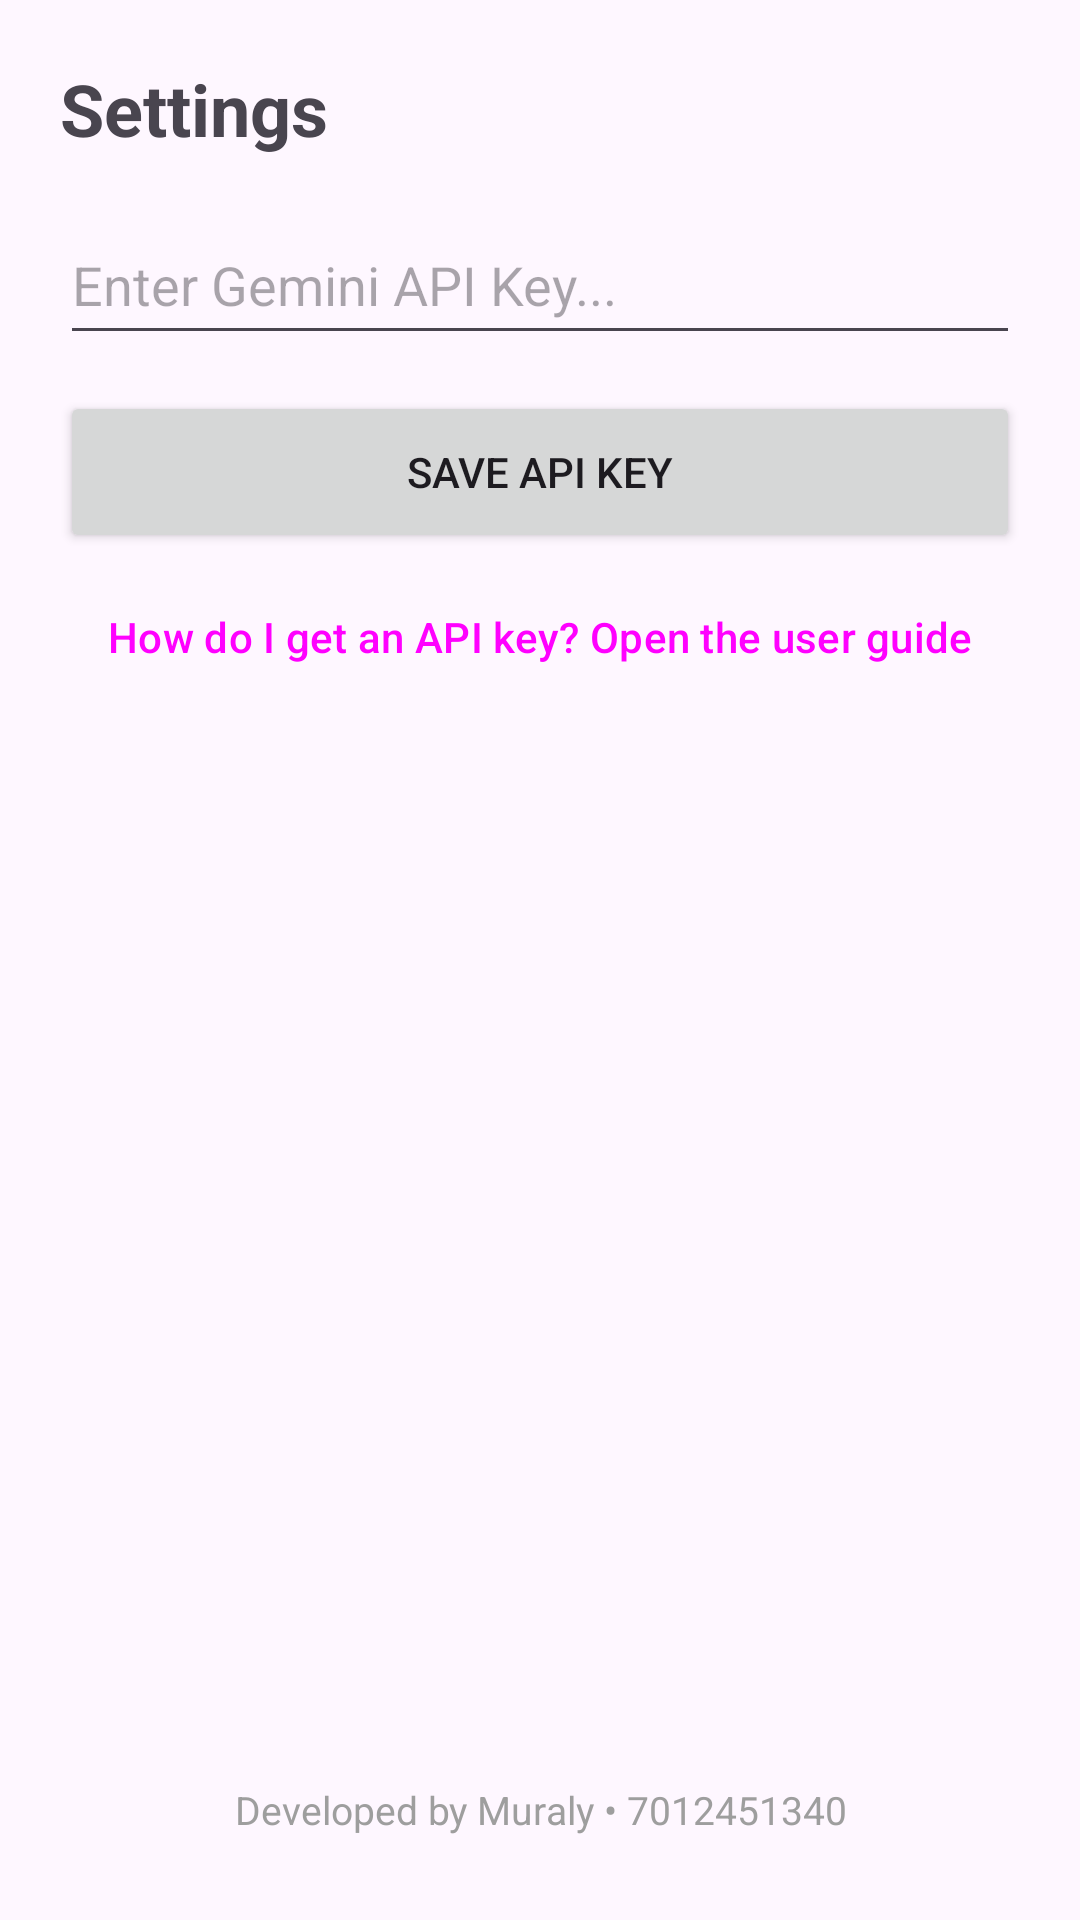

Android layout source for this screen:
<!-- AndroidManifest.xml: application theme Theme.AIReceiptScanner -->
<!-- res/layout/activity_settings.xml -->
<?xml version="1.0" encoding="utf-8"?>
<LinearLayout xmlns:android="http://schemas.android.com/apk/res/android"
    android:layout_width="match_parent"
    android:layout_height="match_parent"
    android:orientation="vertical"
    android:padding="20dp">

    <TextView
        android:layout_width="wrap_content"
        android:layout_height="wrap_content"
        android:text="Settings"
        android:textSize="24sp"
        android:textStyle="bold" />

    <EditText
        android:id="@+id/etApiKey"
        android:layout_width="match_parent"
        android:layout_height="50dp"
        android:layout_marginTop="16dp"
        android:hint="Enter Gemini API Key..." />

    <Button
        android:id="@+id/btnSaveKey"
        android:layout_width="match_parent"
        android:layout_height="54dp"
        android:layout_marginTop="12dp"
        android:text="Save API Key" />

    <Button
        android:id="@+id/btnSetupHelp"
        style="@style/Widget.Material3.Button.TextButton"
        android:layout_width="match_parent"
        android:layout_height="wrap_content"
        android:layout_marginTop="4dp"
        android:text="How do I get an API key? Open the user guide" />

    <View
        android:layout_width="match_parent"
        android:layout_height="0dp"
        android:layout_weight="1" />

    <TextView
        android:id="@+id/tvDeveloperCredit"
        android:layout_width="match_parent"
        android:layout_height="wrap_content"
        android:layout_marginBottom="8dp"
        android:gravity="center"
        android:text="@string/developer_credit"
        android:textColor="#9E9E9E"
        android:textSize="13sp" />

</LinearLayout>
<!-- resources referenced by this layout -->
<resources>
  <string name="developer_credit">Developed by Muraly • 7012451340</string>
  <style name="Theme.AIReceiptScanner" parent="Theme.Material3.DayNight.NoActionBar">
          <item name="colorPrimary">@color/purple_500</item>
          <item name="colorOnPrimary">@color/white</item>
      </style>
  <color name="purple_500">#FF6200EE</color>
  <color name="white">#FFFFFFFF</color>
</resources>
